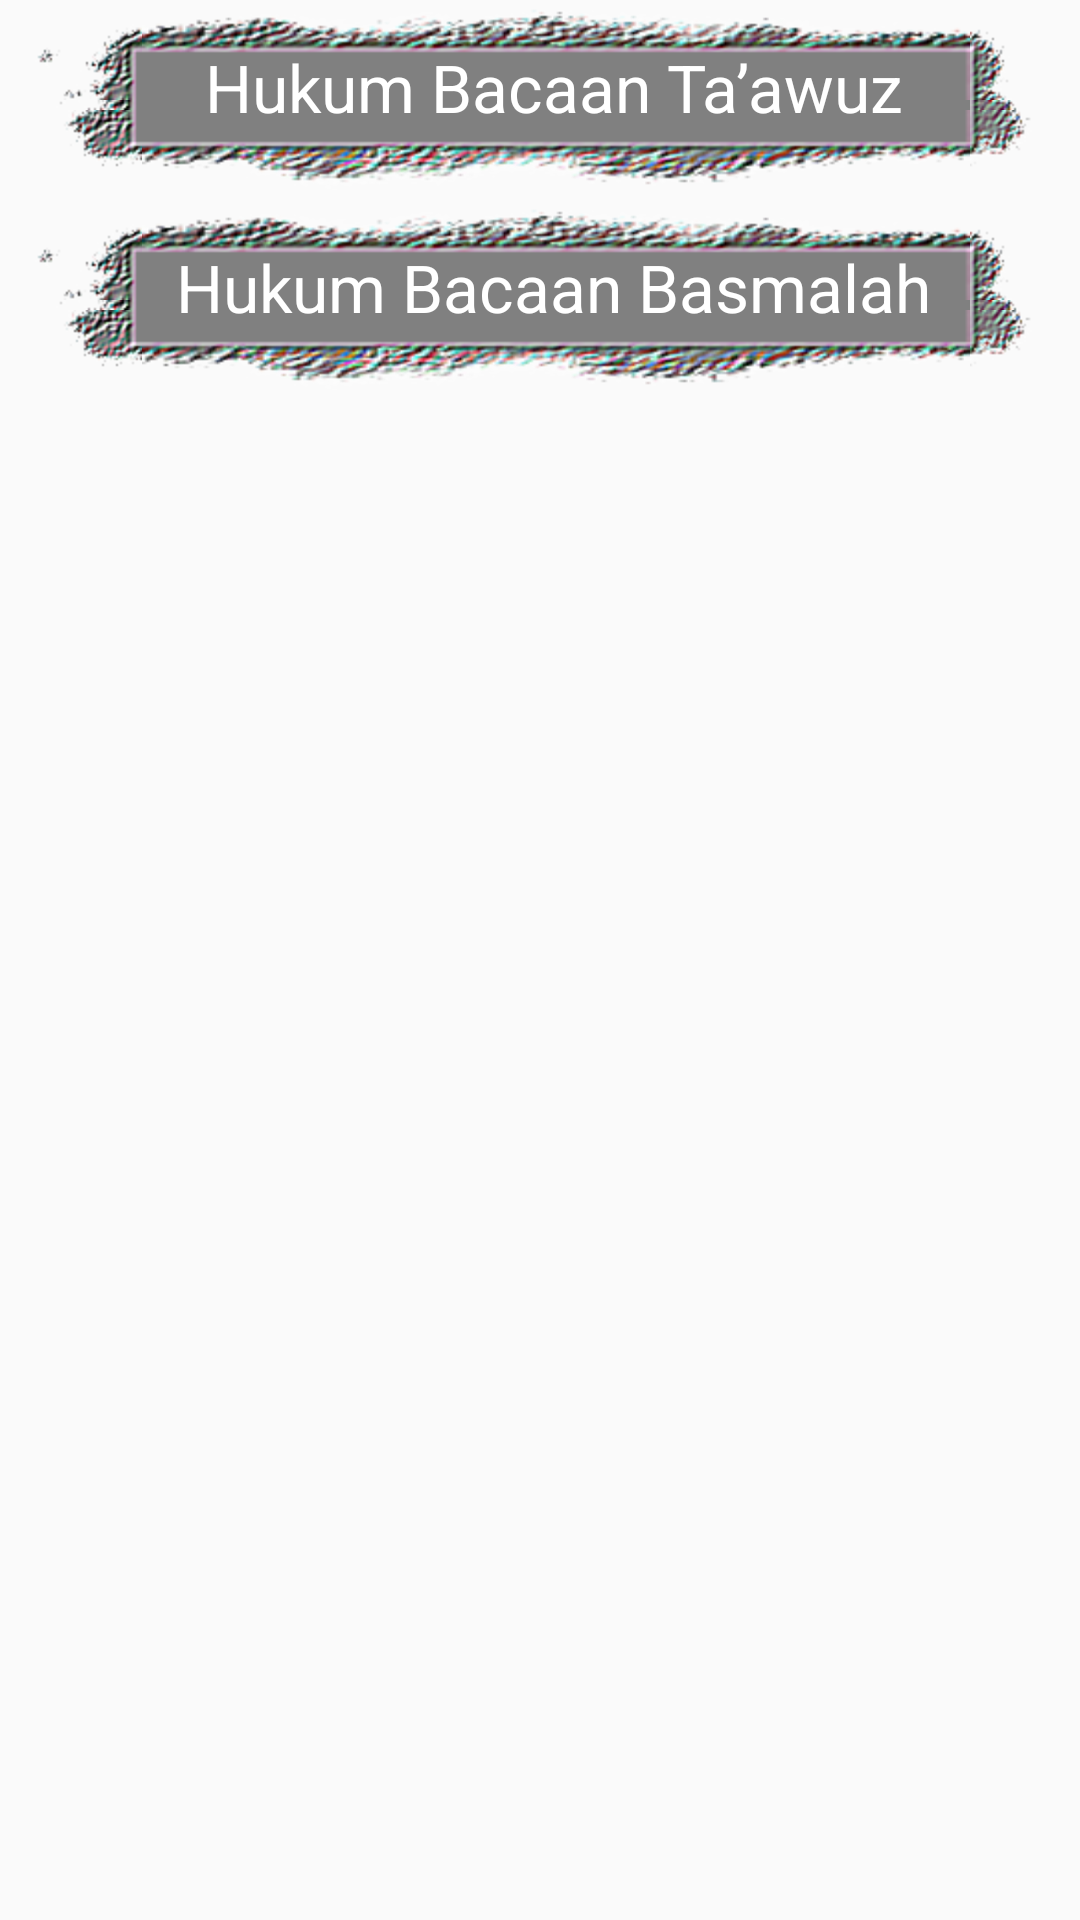

Write the Android layout XML for this screen, with the resource values it uses.
<!-- AndroidManifest.xml: application theme AppTheme -->
<!-- res/layout/taawuz.xml -->
<LinearLayout xmlns:android="http://schemas.android.com/apk/res/android"
    android:layout_width="fill_parent"
    android:layout_height="fill_parent"
    android:orientation="vertical"
    android:gravity="top">
    <TextView
        android:text="Hukum Bacaan Ta’awuz"
        android:id="@+id/t"
		android:textSize="22sp"
		android:background="@drawable/bg"
		android:gravity="center"
		android:textColor="#fff"
		android:paddingTop="10dip"
		android:layout_gravity="center_horizontal"
        android:layout_width="fill_parent"
        android:layout_height="wrap_content" />
	<ScrollView 
		android:layout_width="match_parent"
		android:layout_height="wrap_content"
		android:gravity="center">

		<LinearLayout 
			android:background="@drawable/bgg"
			android:id="@+id/tt"
			android:visibility="gone"
			android:layout_width="fill_parent"
			android:layout_height="wrap_content"
			android:orientation="vertical"
			android:gravity="center">
			<TextView android:padding="10dip"
				android:text="@string/taawuz"
				android:textSize="18sp"
				android:textColor="#000000"
				android:layout_width="wrap_content"
				android:layout_height="wrap_content" />
			<ImageView
				android:layout_width="fill_parent"
				android:layout_height="wrap_content"
				android:src="@drawable/taawuz"
				android:id="@+id/img"
				android:layout_gravity="center"
				android:gravity="left" />
			<Button
				android:id="@+id/taawuz"
				android:layout_width="match_parent"
				android:layout_height="wrap_content"
				android:gravity="center_horizontal"
				android:text="Contoh Suara"/>
		</LinearLayout>
	</ScrollView>
    <TextView
        android:text="Hukum Bacaan Basmalah"
        android:id="@+id/b"
		android:textSize="22sp"
		android:background="@drawable/bg"
		android:gravity="center"
		android:textColor="#fff"
		android:paddingTop="10dip"
		android:layout_gravity="center_horizontal"
        android:layout_width="fill_parent"
        android:layout_height="wrap_content" />
	<ScrollView 
		android:layout_width="match_parent"
		android:layout_height="wrap_content"
		android:gravity="center">

		<LinearLayout 
			android:background="@drawable/bgg"
			android:id="@+id/bb"
			android:visibility="gone"
			android:layout_width="fill_parent"
			android:layout_height="wrap_content"
			android:orientation="vertical"
			android:gravity="center">
			<TextView android:padding="10dip"
				android:text="@string/basmalah"
				android:textSize="18sp"
				android:textColor="#000000"
				android:layout_width="wrap_content"
				android:layout_height="wrap_content" />
			<ImageView
				android:layout_width="fill_parent"
				android:layout_height="wrap_content"
				android:src="@drawable/basmalah"
				android:id="@+id/img"
				android:layout_gravity="center"
				android:gravity="left" />
			<Button
				android:id="@+id/bismilah"
				android:layout_width="match_parent"
				android:layout_height="wrap_content"
				android:gravity="center_horizontal"
				android:text="Contoh Suara"/>
		</LinearLayout>
	</ScrollView>
	

</LinearLayout>
<!-- resources referenced by this layout -->
<resources>
  <!-- drawable basmalah: png bitmap (drawable-hdpi, 17662 bytes) -->
  <!-- drawable taawuz: png bitmap (drawable-hdpi, 23276 bytes) -->
  <string name="basmalah">Hukum membaca basmalah ada 5 :\n
  1. Wajib\n
      yaitu dipermulaan surat Al-Fatihah.\n
  2. Haram\n
      yaitu diawal surat At-Taubah.\n
  3. Sunnah\n
      dikerjakan berpahala, ditinggalkan merugi.\n
      yaitu di permulaan surat kecuali surat At-Taubah dan l-Fatihah.\n
  4. Makruh\n
      ditinggalkan berpahala, dikerjakan dibenci atau dicela.\n
      yaitu pertengahan surat At-Taubah.\n
  5. Jaiz\n
      Jaiz atau Mubah artinya terserah kita. dikerjakan tidak berpahala, ditinggalkan tidak dosa.\n
      yaitu dipertengahan surat selain di surat At-Taubah.\n\n
  Bacaan Basmalah dan contoh bacanya :</string>
  <string name="taawuz">Hukum membaca Ta’awuz ketika akan membaca Al-Qur’an adalah SUNNAH.\n\n
  Bacaan Ta’awuz dan contoh bacanya :</string>
  <style name="AppTheme" parent="Theme.AppCompat.Light.DarkActionBar">
          
      </style>
</resources>
